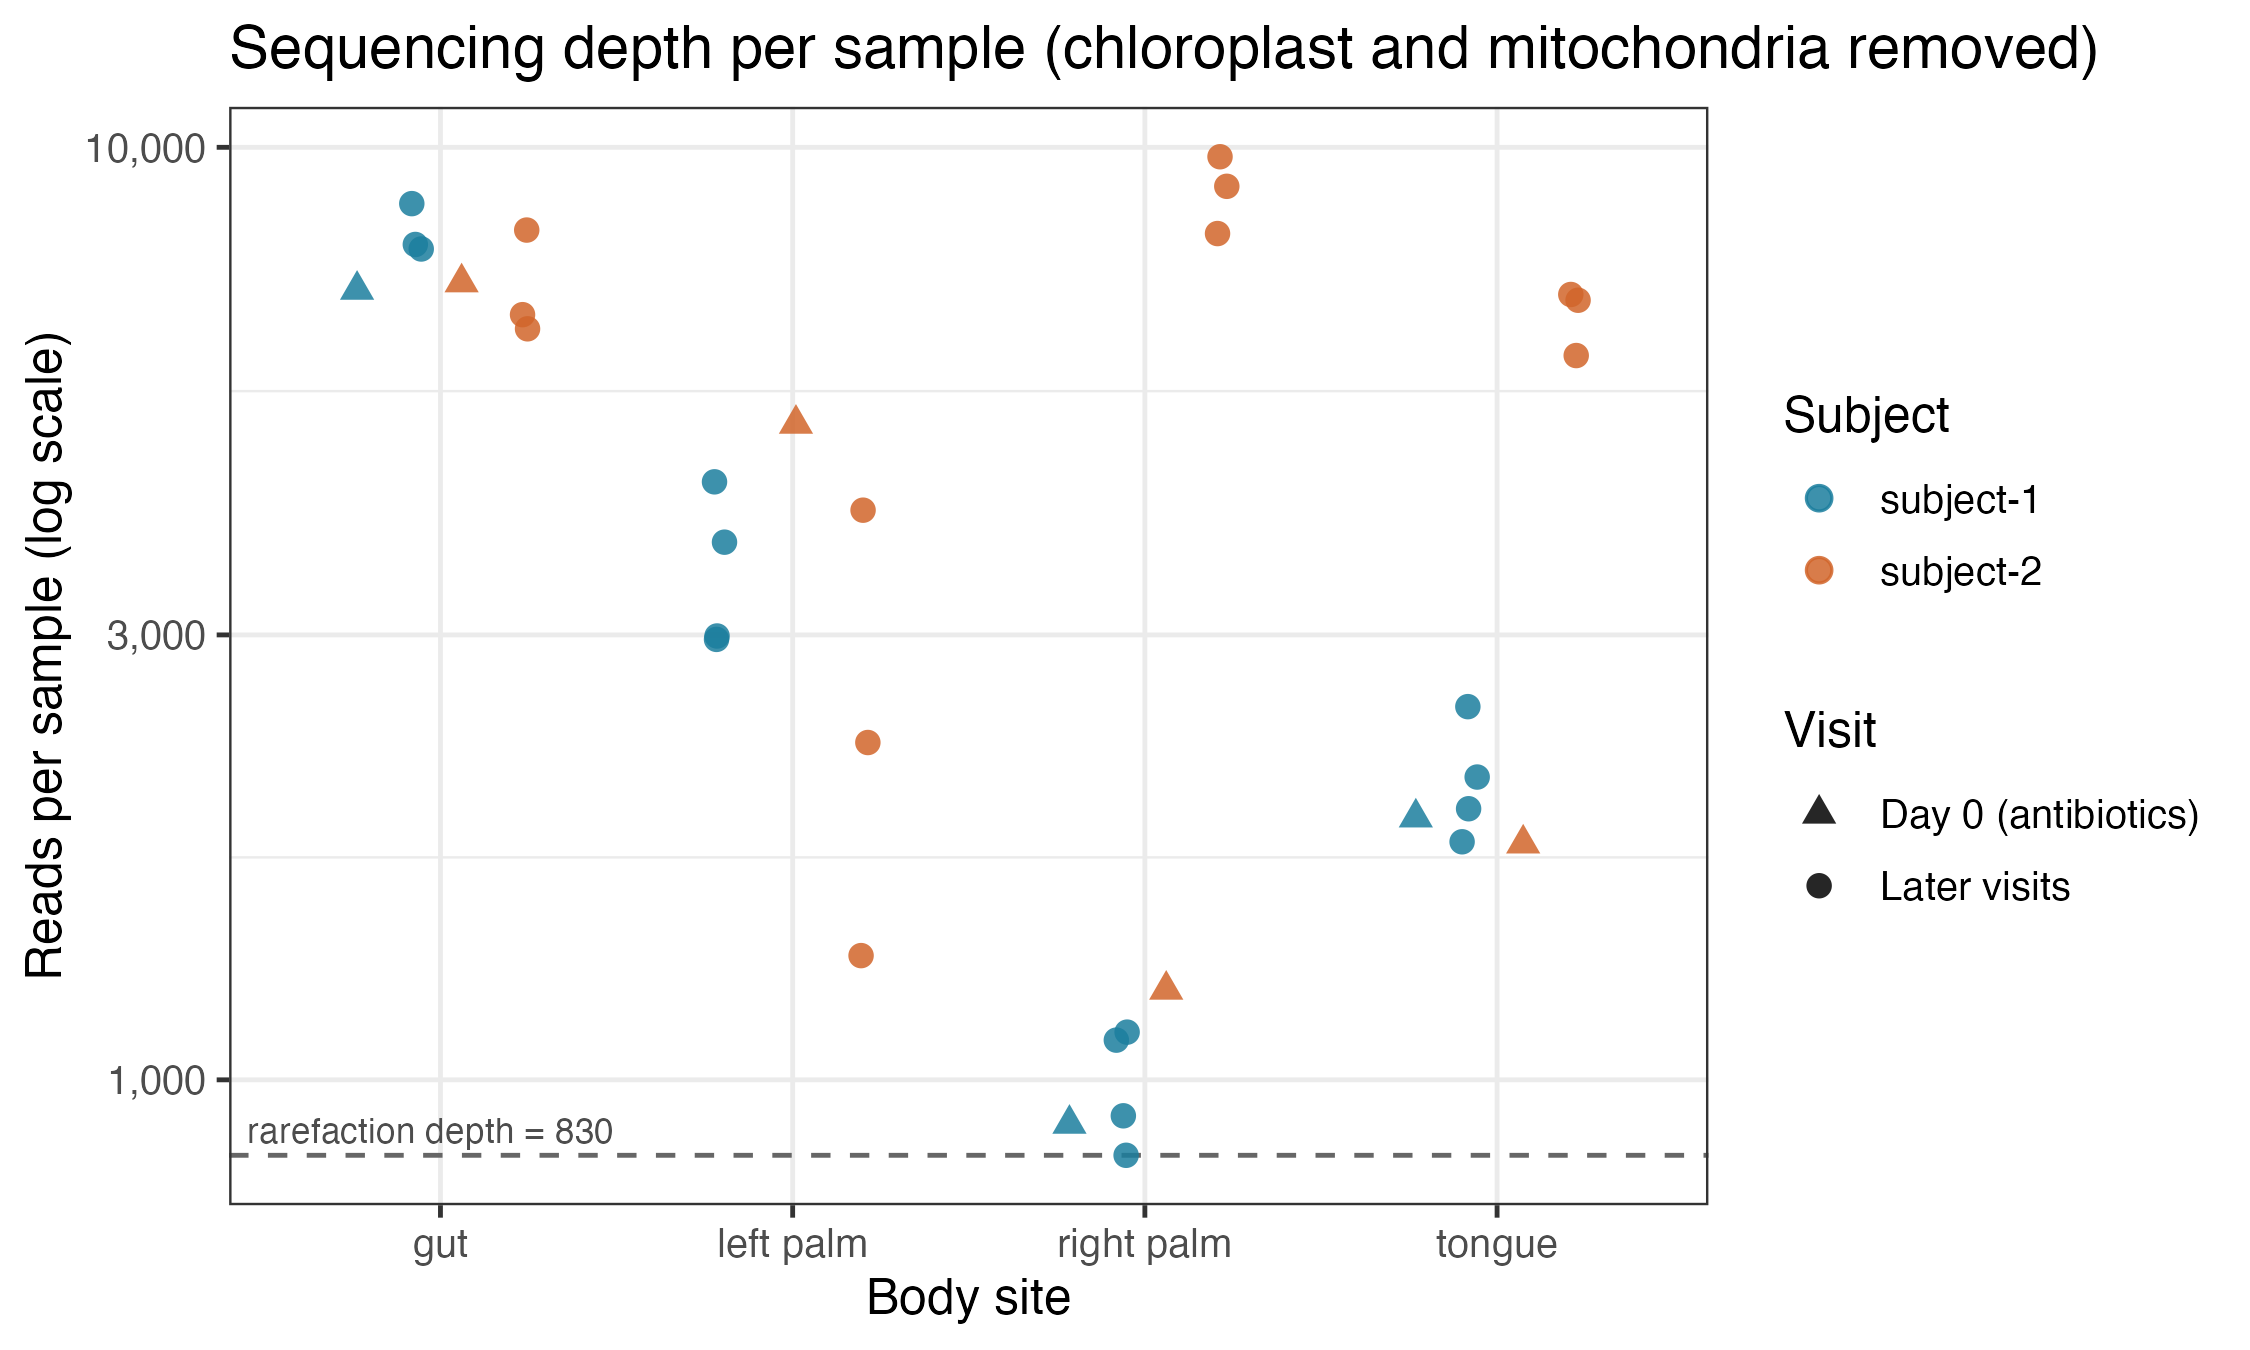

Data behind this chart, as committed beside it:
sample_id, id_prefix, body_site, subject, days_since_experiment_start, reported_antibiotic_usage, reads_total, reads_organelle, pct_organelle, reads_after_filter, asvs_observed_unrarefied, is_min_depth
L1S8, L1, gut, subject-1, 0, Yes, 7033, 0, 0, 7033, 44, FALSE
L1S57, L1, gut, subject-1, 84, No, 8702, 0, 0, 8702, 70, FALSE
L1S76, L1, gut, subject-1, 112, No, 7867, 0, 0, 7867, 61, FALSE
L1S105, L1, gut, subject-1, 140, No, 7780, 0, 0, 7780, 63, FALSE
L1S140, L1, gut, subject-2, 0, Yes, 7163, 0, 0, 7163, 65, FALSE
L1S208, L1, gut, subject-2, 84, No, 8152, 0, 0, 8152, 85, FALSE
L1S257, L1, gut, subject-2, 140, No, 6388, 0, 0, 6388, 81, FALSE
L1S281, L1, gut, subject-2, 168, No, 6615, 0, 0, 6615, 72, FALSE
L2S155, L2, left palm, subject-1, 84, No, 3932, 160, 4.1, 3772, 103, FALSE
L2S175, L2, left palm, subject-1, 112, No, 4386, 8, 0.2, 4378, 103, FALSE
L2S204, L2, left palm, subject-1, 140, No, 3158, 166, 5.3, 2992, 84, FALSE
L2S222, L2, left palm, subject-1, 168, No, 3187, 220, 6.9, 2967, 134, FALSE
L2S240, L2, left palm, subject-2, 0, Yes, 5061, 9, 0.2, 5052, 44, FALSE
L2S309, L2, left palm, subject-2, 84, No, 1419, 60, 4.2, 1359, 55, FALSE
L2S357, L2, left palm, subject-2, 140, No, 2373, 73, 3.1, 2300, 49, FALSE
L2S382, L2, left palm, subject-2, 168, No, 4089, 7, 0.2, 4082, 123, FALSE
L3S242, L3, right palm, subject-1, 0, Yes, 897, 0, 0, 897, 20, FALSE
L3S294, L3, right palm, subject-1, 84, No, 1225, 100, 8.2, 1125, 37, FALSE
L3S313, L3, right palm, subject-1, 112, No, 1103, 0, 0, 1103, 46, FALSE
L3S341, L3, right palm, subject-1, 140, No, 962, 47, 4.9, 915, 44, FALSE
L3S360, L3, right palm, subject-1, 168, No, 969, 139, 14.3, 830, 52, TRUE
L3S378, L3, right palm, subject-2, 0, Yes, 1249, 0, 0, 1249, 30, FALSE
L4S63, L4, right palm, subject-2, 84, No, 9744, 662, 6.8, 9082, 216, FALSE
L4S112, L4, right palm, subject-2, 140, No, 8340, 258, 3.1, 8082, 155, FALSE
L4S137, L4, right palm, subject-2, 168, No, 9820, 50, 0.5, 9770, 140, FALSE
L5S104, L5, tongue, subject-1, 0, Yes, 2227, 316, 14.2, 1911, 24, FALSE
L5S155, L5, tongue, subject-1, 84, No, 1800, 0, 0, 1800, 21, FALSE
L5S174, L5, tongue, subject-1, 112, No, 1953, 0, 0, 1953, 28, FALSE
L5S203, L5, tongue, subject-1, 140, No, 2112, 0, 0, 2112, 29, FALSE
L5S222, L5, tongue, subject-1, 168, No, 2521, 8, 0.3, 2513, 26, FALSE
L5S240, L5, tongue, subject-2, 0, Yes, 1792, 0, 0, 1792, 23, FALSE
L6S20, L6, tongue, subject-2, 84, No, 6855, 0, 0, 6855, 46, FALSE
L6S68, L6, tongue, subject-2, 140, No, 5980, 0, 0, 5980, 43, FALSE
L6S93, L6, tongue, subject-2, 168, No, 6953, 0, 0, 6953, 51, FALSE
